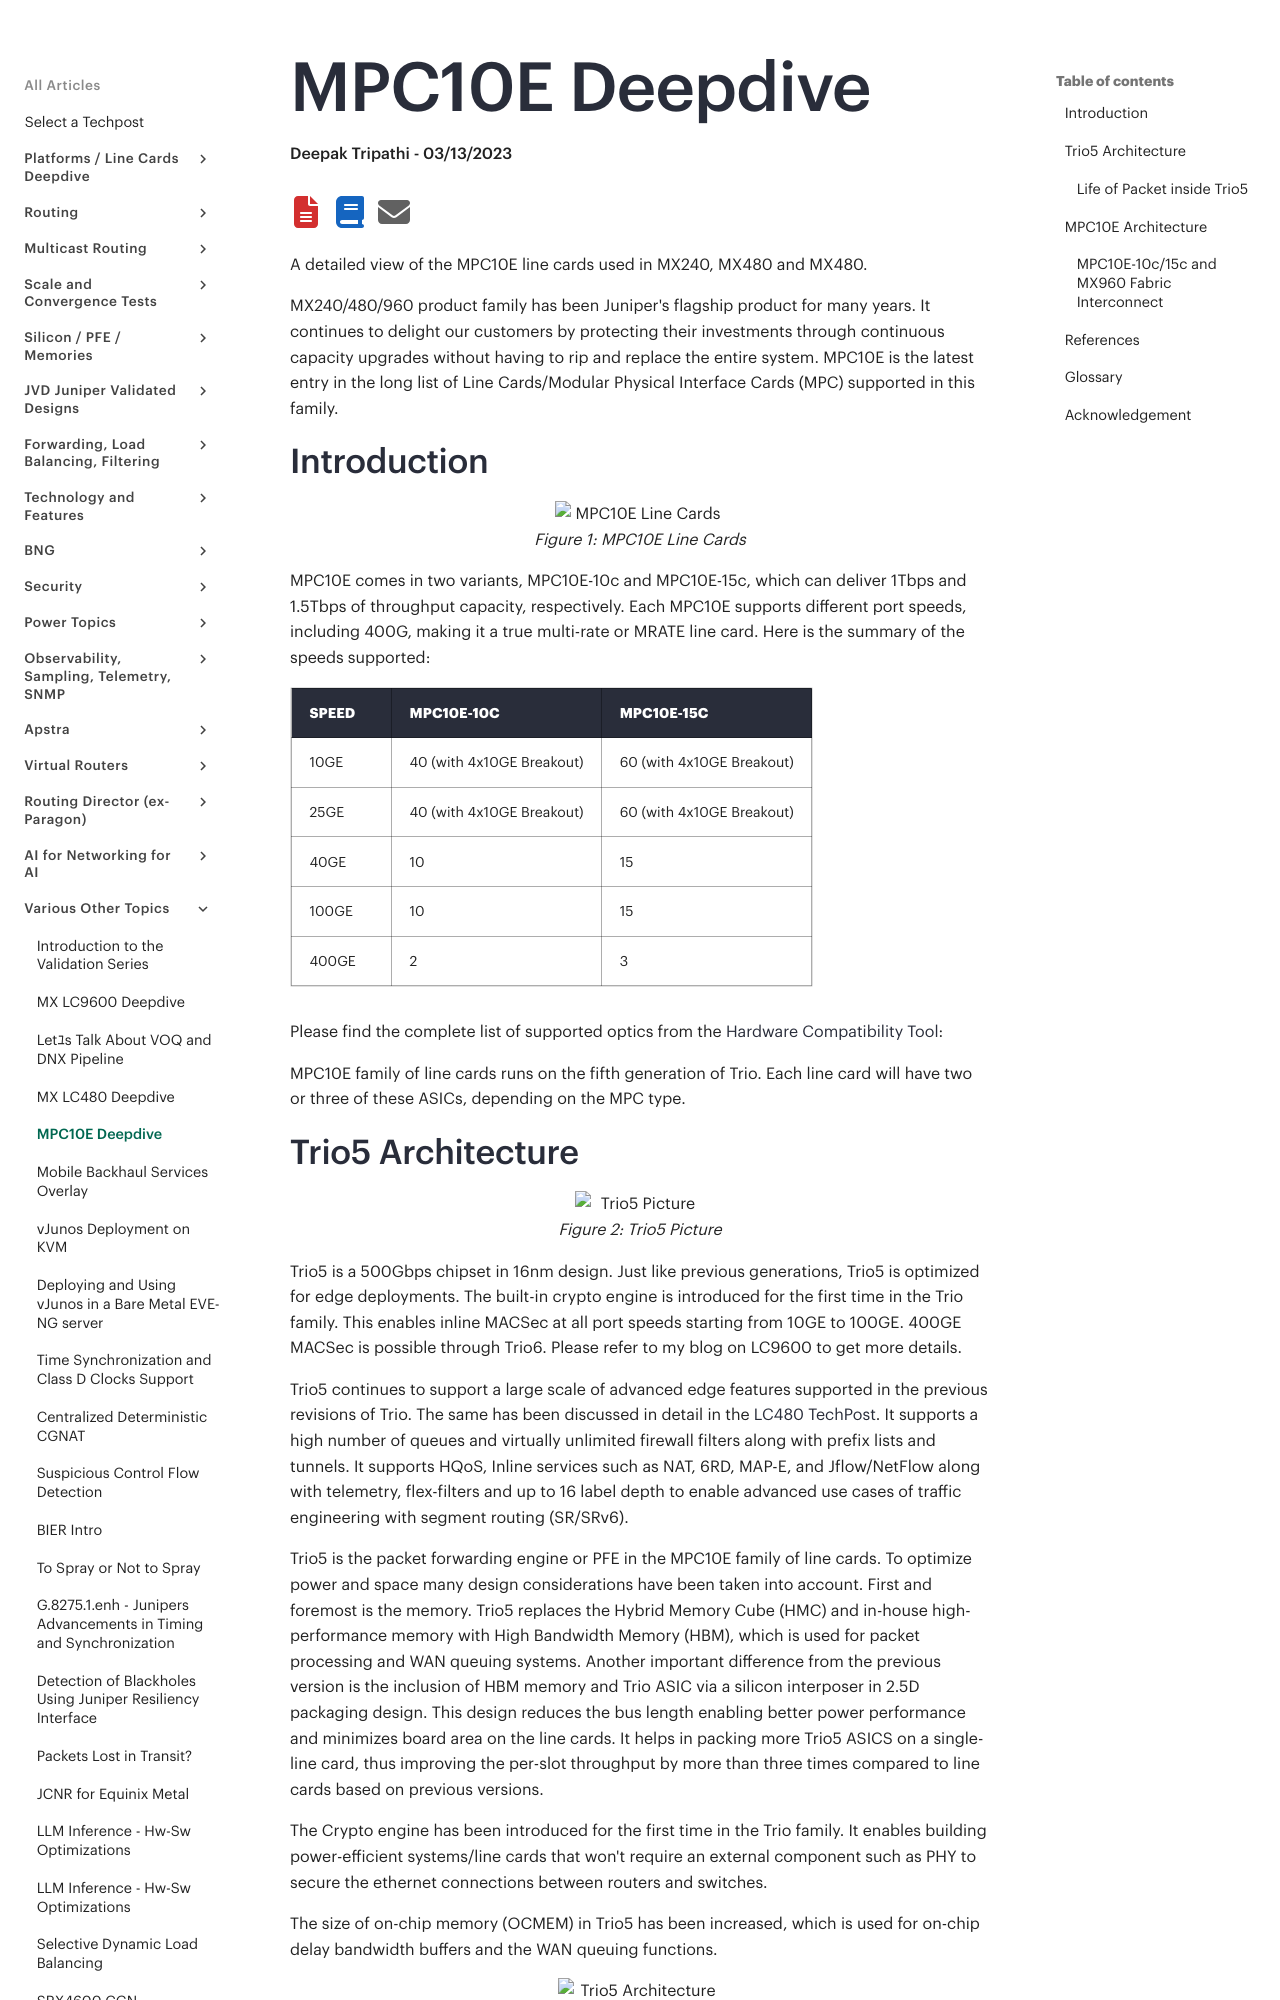

repository: Juniper/techpost · page: articles/mpc10e-deepdive/article/index.html · generator: mkdocs

# MPC10E  Deepdive

**Deepak Tripathi - 03/13/2023**

A detailed view of the MPC10E line cards used in MX240, MX480 and MX480.

MX240/480/960 product family has been Juniper's flagship product for many years. It continues to delight our customers by protecting their investments through continuous capacity upgrades without having to rip and replace the entire system. MPC10E is the latest entry in the long list of Line Cards/Modular Physical Interface Cards (MPC) supported in this family.

## Introduction

![MPC10E Line Cards](images/picture3.png)

MPC10E comes in two variants, MPC10E-10c and MPC10E-15c, which can deliver 1Tbps and 1.5Tbps of throughput capacity, respectively. Each MPC10E supports different port speeds, including 400G, making it a true multi-rate or MRATE line card. Here is the summary of the speeds supported:

| Speed | MPC10E-10c | MPC10E-15c |
|:--|:--|:--|
| 10GE | 40 (with 4x10GE Breakout) | 60 (with 4x10GE Breakout) |
| 25GE | 40 (with 4x10GE Breakout) | 60 (with 4x10GE Breakout) |
| 40GE | 10 | 15 |
| 100GE | 10 | 15 |
| 400GE | 2 | 3 |

Please find the complete list of supported optics from the [Hardware Compatibility Tool](https://apps.juniper.net/hct/home/):

MPC10E family of line cards runs on the fifth generation of Trio. Each line card will have two or three of these ASICs, depending on the MPC type.
